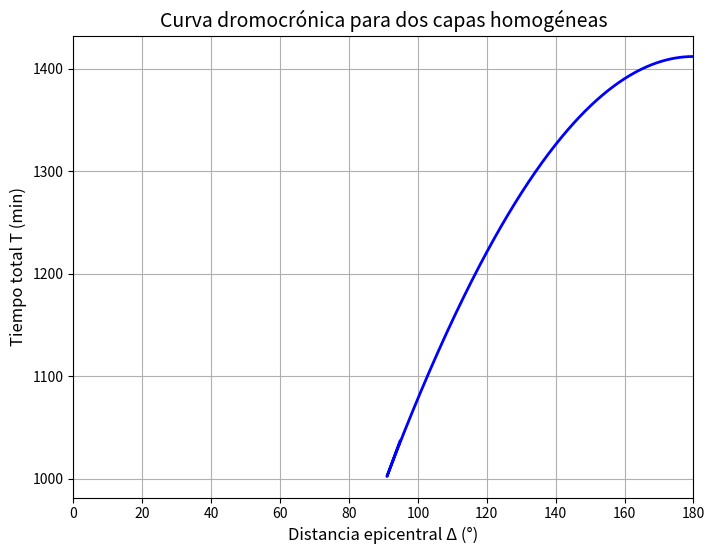

Here is the Python script that generated this plot:
# -*- coding: utf-8 -*-
"""
Created on Sun Nov 16 18:33:10 2025

@author: sanch
"""

import numpy as np
import matplotlib.pyplot as plt

# -----------------------------
# Parámetros del modelo
# -----------------------------
R = 6371.0       # Radio de la superficie [km]
R2 = 6300.0      # Radio de la interfaz entre capas [km]
v1 = 12.0         # Velocidad capa superior [km/s]
v2 = 9.0         # Velocidad capa inferior [km/s]

# -----------------------------
# Funciones analíticas
# -----------------------------
def T_total(p):
    """
    Tiempo total ida y vuelta [s] para un rayo con parámetro de impacto p
    """
    T1 = (np.sqrt(R**2 - (p*v1)**2) - np.sqrt(R2**2 - (p*v1)**2)) / v1
    T2 = np.sqrt(R2**2 - (p*v2)**2) / v2  # capa profunda, r_min = p*v2
    return 2 * (T1 + T2)

def Delta_total(p):
    """
    Distancia epicentral total [rad] para un rayo con parámetro de impacto p
    """
    term1 = np.arccos(p*v1/R) - np.arccos(p*v1/R2)
    term2 = np.arccos(p*v2/R2)  # capa profunda, r_min = p*v2 -> arccos(1)=0
    return 2 * (term1 + term2)

# -----------------------------
# Vector de parámetros de impacto p
# -----------------------------
# p máximo limitado por la capa superficial
p_max = R2 / v2  # Para que el rayo llegue al turning point en la capa profunda
p_values = np.linspace(0, p_max*0.999, 500)  # evitar división por cero

# -----------------------------
# Calcular Delta y T
# -----------------------------
Delta_values = Delta_total(p_values)
T_values = T_total(p_values)

# Convertir Delta a grados
Delta_deg = np.degrees(Delta_values)

# -----------------------------
# Graficar curva dromocrónica
# -----------------------------
plt.figure(figsize=(8,6))
plt.plot(Delta_deg, T_values, 'b', lw=2)
plt.xlabel('Distancia epicentral Δ (°)', fontsize=12)
plt.ylabel('Tiempo total T (min)', fontsize=12)
plt.title('Curva dromocrónica para dos capas homogéneas', fontsize=14)
plt.grid(True)
plt.xlim(0, 180)
plt.show()
